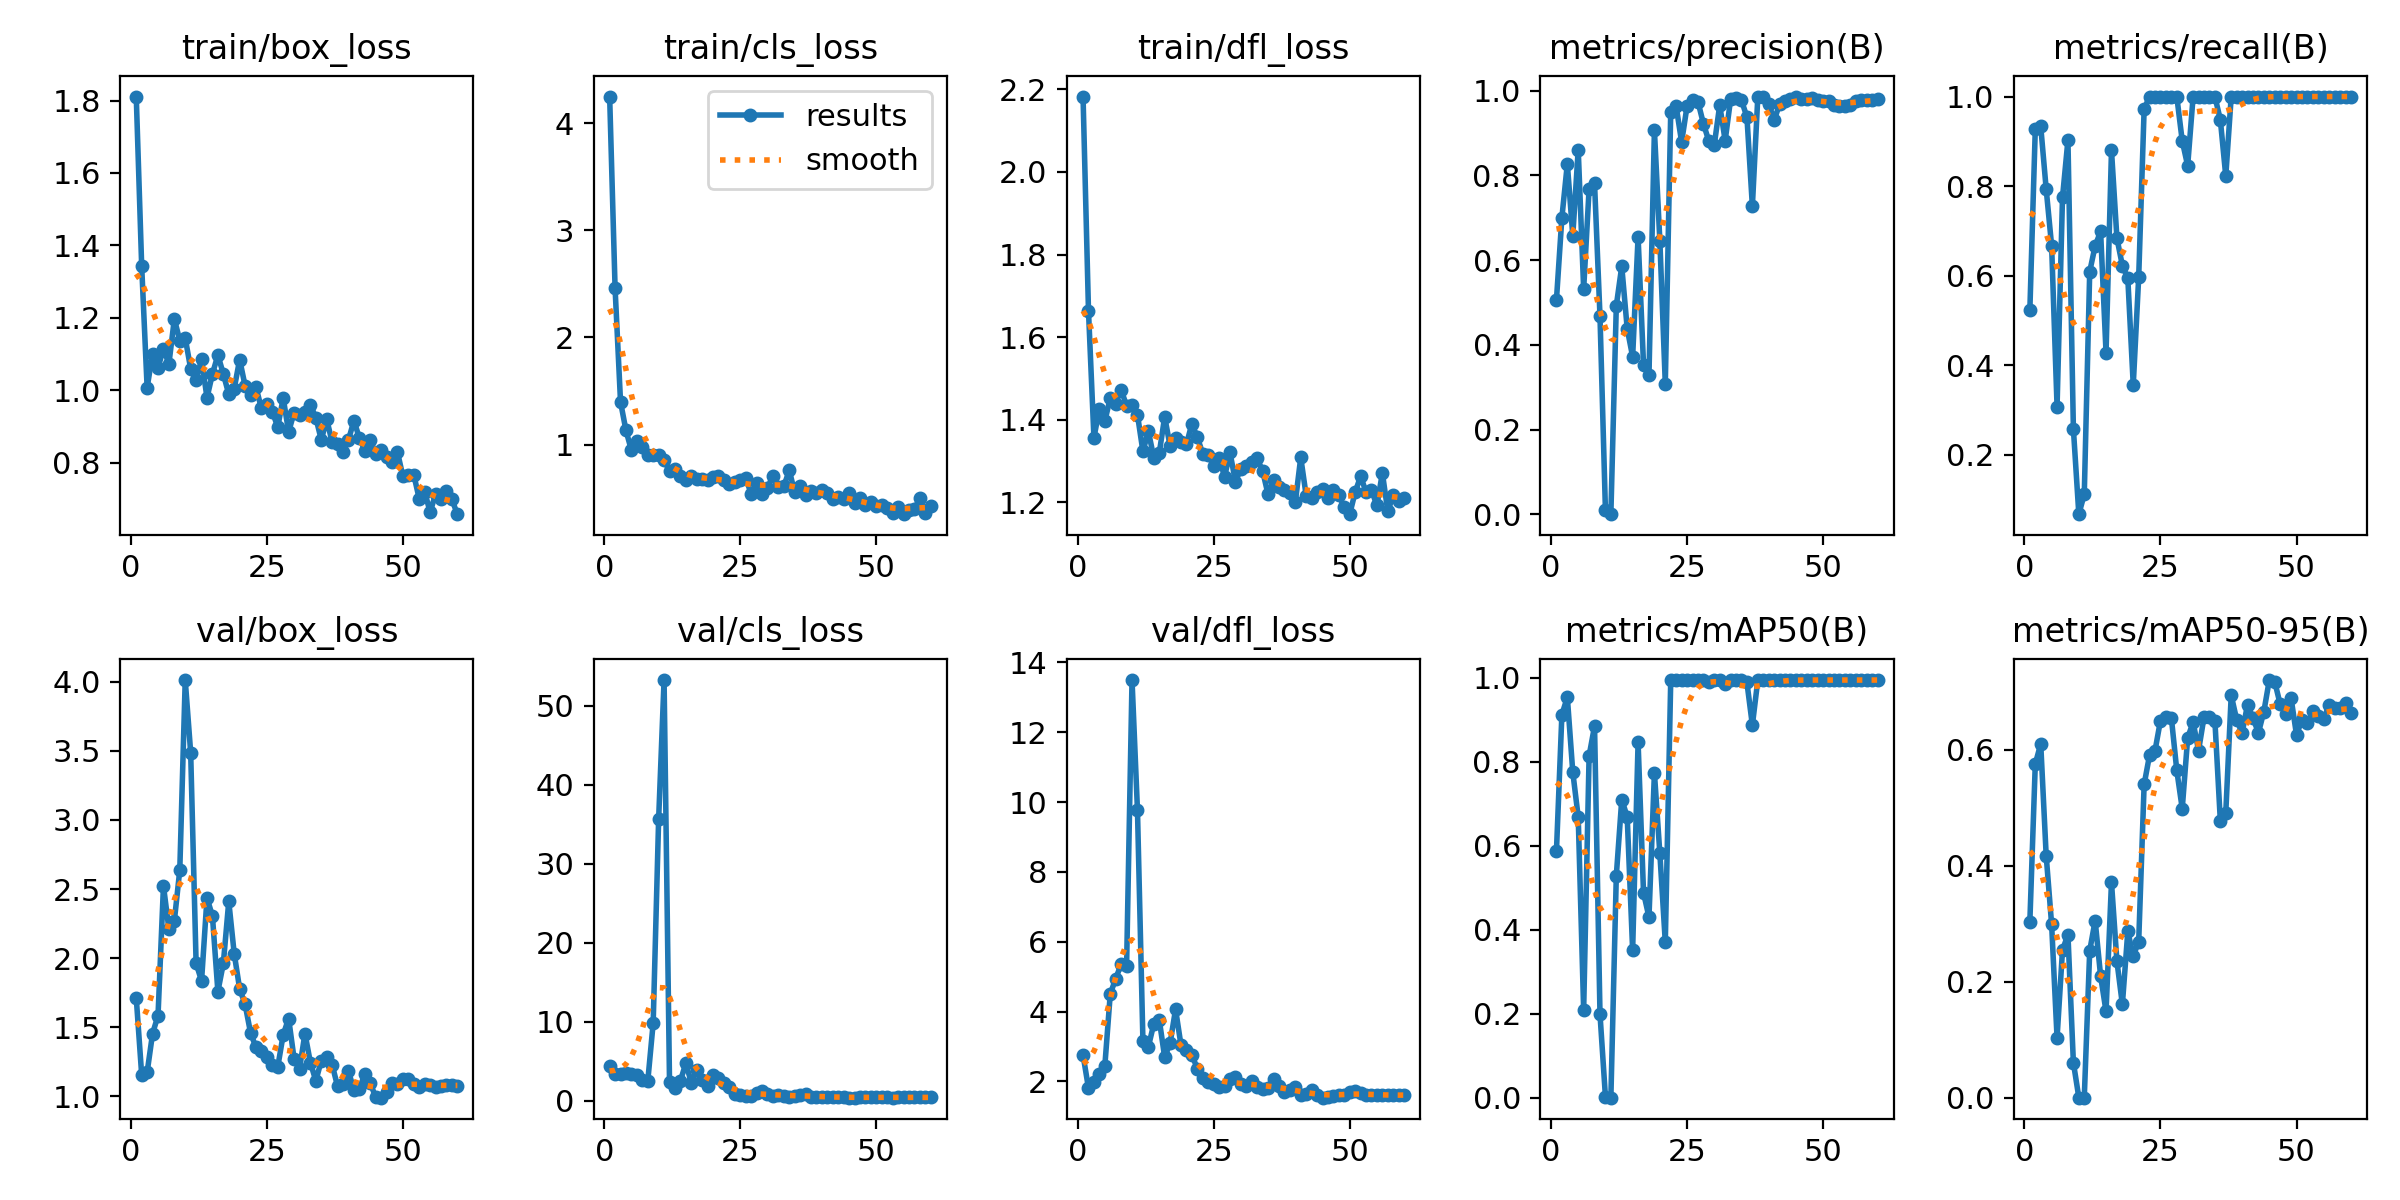

The data file committed next to this chart (first rows):
epoch, time, train/box_loss, train/cls_loss, train/dfl_loss, metrics/precision(B), metrics/recall(B), metrics/mAP50(B), metrics/mAP50-95(B), val/box_loss, val/cls_loss, val/dfl_loss, lr/pg0, lr/pg1, lr/pg2
1, 49.72, 1.811, 4.25, 2.182, 0.5065, 0.5219, 0.5876, 0.3034, 1.713, 4.388, 2.756, 0.0001143, 0.0001143, 0.0001143
2, 53.52, 1.342, 2.458, 1.663, 0.7006, 0.9277, 0.9127, 0.5759, 1.154, 3.427, 1.804, 0.0002389, 0.0002389, 0.0002389
3, 59.84, 1.007, 1.398, 1.357, 0.8276, 0.9333, 0.954, 0.6105, 1.173, 3.317, 1.97, 0.0003593, 0.0003593, 0.0003593
4, 65.1, 1.101, 1.132, 1.426, 0.6579, 0.7934, 0.776, 0.4178, 1.454, 3.501, 2.203, 0.0004754, 0.0004754, 0.0004754
5, 70.04, 1.062, 0.9462, 1.397, 0.8613, 0.6667, 0.6685, 0.299, 1.583, 3.396, 2.438, 0.0005873, 0.0005873, 0.0005873
6, 74.72, 1.114, 1.033, 1.453, 0.5315, 0.3072, 0.2088, 0.1034, 2.523, 3.262, 4.504, 0.0006949, 0.0006949, 0.0006949
7, 78.49, 1.073, 0.9783, 1.439, 0.7684, 0.7746, 0.8143, 0.2547, 2.21, 2.584, 4.942, 0.0007983, 0.0007983, 0.0007983
8, 83.33, 1.197, 0.9028, 1.473, 0.7815, 0.9028, 0.8854, 0.2813, 2.27, 2.43, 5.357, 0.0008974, 0.0008974, 0.0008974
9, 88.18, 1.137, 0.9047, 1.433, 0.468, 0.2571, 0.1992, 0.06053, 2.638, 9.832, 5.313, 0.0009923, 0.0009923, 0.0009923
10, 92.12, 1.144, 0.9057, 1.435, 0.00934, 0.06667, 0.00235, 0.00032, 4.012, 35.62, 13.5, 0.001083, 0.001083, 0.001083
11, 96.52, 1.059, 0.852, 1.412, 0.0001, 0.1111, 7e-05, 5e-05, 3.487, 53.27, 9.763, 0.001169, 0.001169, 0.001169
12, 101.3, 1.028, 0.7566, 1.323, 0.4923, 0.6088, 0.5292, 0.2536, 1.961, 2.387, 3.163, 0.00117, 0.00117, 0.00117
13, 105.2, 1.085, 0.7758, 1.372, 0.5855, 0.6663, 0.7102, 0.3055, 1.835, 1.619, 2.992, 0.001146, 0.001146, 0.001146
14, 110.7, 0.9792, 0.7082, 1.308, 0.4385, 0.6984, 0.6691, 0.2101, 2.436, 2.488, 3.646, 0.001122, 0.001122, 0.001122
15, 115.1, 1.045, 0.6732, 1.319, 0.3718, 0.4274, 0.3513, 0.1488, 2.304, 4.751, 3.767, 0.001099, 0.001099, 0.001099
16, 119.1, 1.097, 0.7072, 1.407, 0.655, 0.8795, 0.8467, 0.3714, 1.758, 2.263, 2.693, 0.001075, 0.001075, 0.001075
17, 123.8, 1.045, 0.6768, 1.336, 0.3533, 0.6835, 0.4884, 0.2354, 1.961, 3.888, 3.098, 0.001052, 0.001052, 0.001052
18, 128.3, 0.9888, 0.6756, 1.356, 0.3289, 0.6222, 0.4301, 0.161, 2.41, 2.653, 4.064, 0.001028, 0.001028, 0.001028
19, 131.9, 1.004, 0.6722, 1.346, 0.907, 0.5937, 0.7737, 0.2868, 2.032, 1.803, 3.035, 0.001005, 0.001005, 0.001005
20, 137, 1.085, 0.6989, 1.341, 0.6458, 0.3556, 0.5818, 0.2445, 1.778, 3.206, 2.891, 0.000981, 0.000981, 0.000981
21, 141.6, 1.012, 0.7017, 1.391, 0.3081, 0.5962, 0.3705, 0.2695, 1.666, 2.919, 2.768, 0.0009574, 0.0009574, 0.0009574
22, 145.6, 0.9856, 0.6676, 1.357, 0.9508, 0.9719, 0.995, 0.5405, 1.459, 2.235, 2.357, 0.0009339, 0.0009339, 0.0009339
23, 150.6, 1.008, 0.6321, 1.318, 0.9631, 1, 0.995, 0.5913, 1.354, 1.753, 2.087, 0.0009103, 0.0009103, 0.0009103
24, 154.8, 0.9499, 0.6521, 1.316, 0.8789, 1, 0.995, 0.5987, 1.331, 0.7909, 1.983, 0.0008867, 0.0008867, 0.0008867
25, 158.9, 0.9625, 0.6718, 1.288, 0.964, 1, 0.995, 0.6508, 1.281, 0.6621, 1.913, 0.0008631, 0.0008631, 0.0008631
26, 164, 0.9412, 0.691, 1.309, 0.9783, 1, 0.995, 0.6567, 1.224, 0.5755, 1.83, 0.0008395, 0.0008395, 0.0008395
27, 168.3, 0.8984, 0.5386, 1.262, 0.9744, 1, 0.995, 0.6556, 1.212, 0.5985, 1.86, 0.000816, 0.000816, 0.000816
28, 172.2, 0.9787, 0.6371, 1.321, 0.9226, 1, 0.995, 0.5647, 1.445, 0.9835, 2.068, 0.0007924, 0.0007924, 0.0007924
29, 177.1, 0.8848, 0.5378, 1.25, 0.8813, 0.9009, 0.9892, 0.4987, 1.563, 1.267, 2.123, 0.0007688, 0.0007688, 0.0007688
30, 181.1, 0.9385, 0.5949, 1.281, 0.8722, 0.8454, 0.995, 0.6209, 1.272, 0.8101, 1.915, 0.0007452, 0.0007452, 0.0007452
31, 184.7, 0.931, 0.7081, 1.289, 0.966, 1, 0.995, 0.6478, 1.198, 0.6225, 1.865, 0.0007216, 0.0007216, 0.0007216
32, 189.7, 0.9386, 0.6042, 1.298, 0.8825, 1, 0.9846, 0.5988, 1.454, 0.7558, 2.009, 0.0006981, 0.0006981, 0.0006981
33, 193.8, 0.9599, 0.6091, 1.306, 0.9801, 1, 0.995, 0.6565, 1.243, 0.5335, 1.849, 0.0006745, 0.0006745, 0.0006745
34, 197.9, 0.924, 0.7597, 1.276, 0.9836, 1, 0.995, 0.6562, 1.111, 0.4762, 1.772, 0.0006509, 0.0006509, 0.0006509
35, 202.3, 0.8631, 0.5546, 1.219, 0.9776, 1, 0.995, 0.6505, 1.258, 0.5772, 1.82, 0.0006273, 0.0006273, 0.0006273
36, 206.9, 0.9195, 0.6088, 1.253, 0.938, 0.9483, 0.9892, 0.4779, 1.285, 0.7215, 2.062, 0.0006038, 0.0006038, 0.0006038
37, 210.6, 0.8561, 0.5284, 1.236, 0.7278, 0.8223, 0.8875, 0.4913, 1.227, 0.8912, 1.881, 0.0005802, 0.0005802, 0.0005802
38, 214.8, 0.8518, 0.5642, 1.229, 0.9859, 1, 0.995, 0.6943, 1.071, 0.423, 1.685, 0.0005566, 0.0005566, 0.0005566
39, 219.4, 0.8296, 0.5476, 1.224, 0.9865, 1, 0.995, 0.6523, 1.09, 0.456, 1.761, 0.000533, 0.000533, 0.000533
40, 223.4, 0.8631, 0.5759, 1.2, 0.9697, 1, 0.995, 0.629, 1.18, 0.5014, 1.843, 0.0005094, 0.0005094, 0.0005094
41, 227.6, 0.9159, 0.5472, 1.309, 0.9304, 1, 0.995, 0.6784, 1.046, 0.458, 1.604, 0.0004859, 0.0004859, 0.0004859
42, 232.2, 0.8679, 0.4928, 1.216, 0.9686, 1, 0.995, 0.655, 1.055, 0.4606, 1.649, 0.0004623, 0.0004623, 0.0004623
43, 236.3, 0.8336, 0.5076, 1.21, 0.9757, 1, 0.995, 0.6296, 1.159, 0.4546, 1.75, 0.0004387, 0.0004387, 0.0004387
44, 240.5, 0.8627, 0.4944, 1.224, 0.9813, 1, 0.995, 0.6663, 1.095, 0.423, 1.612, 0.0004151, 0.0004151, 0.0004151
45, 245.3, 0.8244, 0.5463, 1.232, 0.9862, 1, 0.995, 0.7206, 0.9935, 0.3826, 1.534, 0.0003915, 0.0003915, 0.0003915
46, 249.4, 0.8343, 0.4567, 1.211, 0.9816, 1, 0.995, 0.7175, 0.9898, 0.3723, 1.54, 0.000368, 0.000368, 0.000368
47, 253.6, 0.8146, 0.4976, 1.229, 0.9798, 1, 0.995, 0.6788, 1.03, 0.4065, 1.575, 0.0003444, 0.0003444, 0.0003444
48, 258.9, 0.8026, 0.4318, 1.217, 0.9835, 1, 0.995, 0.6625, 1.094, 0.4129, 1.598, 0.0003208, 0.0003208, 0.0003208
49, 262.7, 0.829, 0.4593, 1.188, 0.9774, 1, 0.995, 0.6894, 1.086, 0.4071, 1.611, 0.0002972, 0.0002972, 0.0002972
50, 266.8, 0.7619, 0.4245, 1.171, 0.9754, 1, 0.995, 0.6258, 1.124, 0.4403, 1.693, 0.0002737, 0.0002737, 0.0002737
51, 283.9, 0.7649, 0.4325, 1.225, 0.9753, 1, 0.995, 0.6523, 1.125, 0.4433, 1.723, 0.0002501, 0.0002501, 0.0002501
52, 291.4, 0.7664, 0.4079, 1.263, 0.9666, 1, 0.995, 0.6469, 1.088, 0.4105, 1.665, 0.0002265, 0.0002265, 0.0002265
53, 299.3, 0.6998, 0.3638, 1.225, 0.9635, 1, 0.995, 0.6666, 1.065, 0.3762, 1.615, 0.0002029, 0.0002029, 0.0002029
54, 304, 0.7202, 0.4154, 1.229, 0.9644, 1, 0.995, 0.6584, 1.086, 0.4082, 1.607, 0.0001793, 0.0001793, 0.0001793
55, 308.9, 0.6628, 0.3498, 1.193, 0.9669, 1, 0.995, 0.654, 1.081, 0.4249, 1.608, 0.0001558, 0.0001558, 0.0001558
56, 313.3, 0.7138, 0.3884, 1.271, 0.9762, 1, 0.995, 0.6775, 1.066, 0.4099, 1.597, 0.0001322, 0.0001322, 0.0001322
57, 317.7, 0.6998, 0.3987, 1.178, 0.9774, 1, 0.995, 0.6726, 1.076, 0.4154, 1.603, 0.0001086, 0.0001086, 0.0001086
58, 323.2, 0.7224, 0.4971, 1.219, 0.9772, 1, 0.995, 0.6726, 1.084, 0.407, 1.611, 8.50255e-05, 8.50255e-05, 8.50255e-05
59, 327.5, 0.6986, 0.3593, 1.203, 0.979, 1, 0.995, 0.6815, 1.082, 0.4065, 1.609, 6.1447e-05, 6.1447e-05, 6.1447e-05
60, 331.6, 0.6578, 0.4272, 1.21, 0.9802, 1, 0.995, 0.6633, 1.075, 0.3945, 1.604, 3.78685e-05, 3.78685e-05, 3.78685e-05
